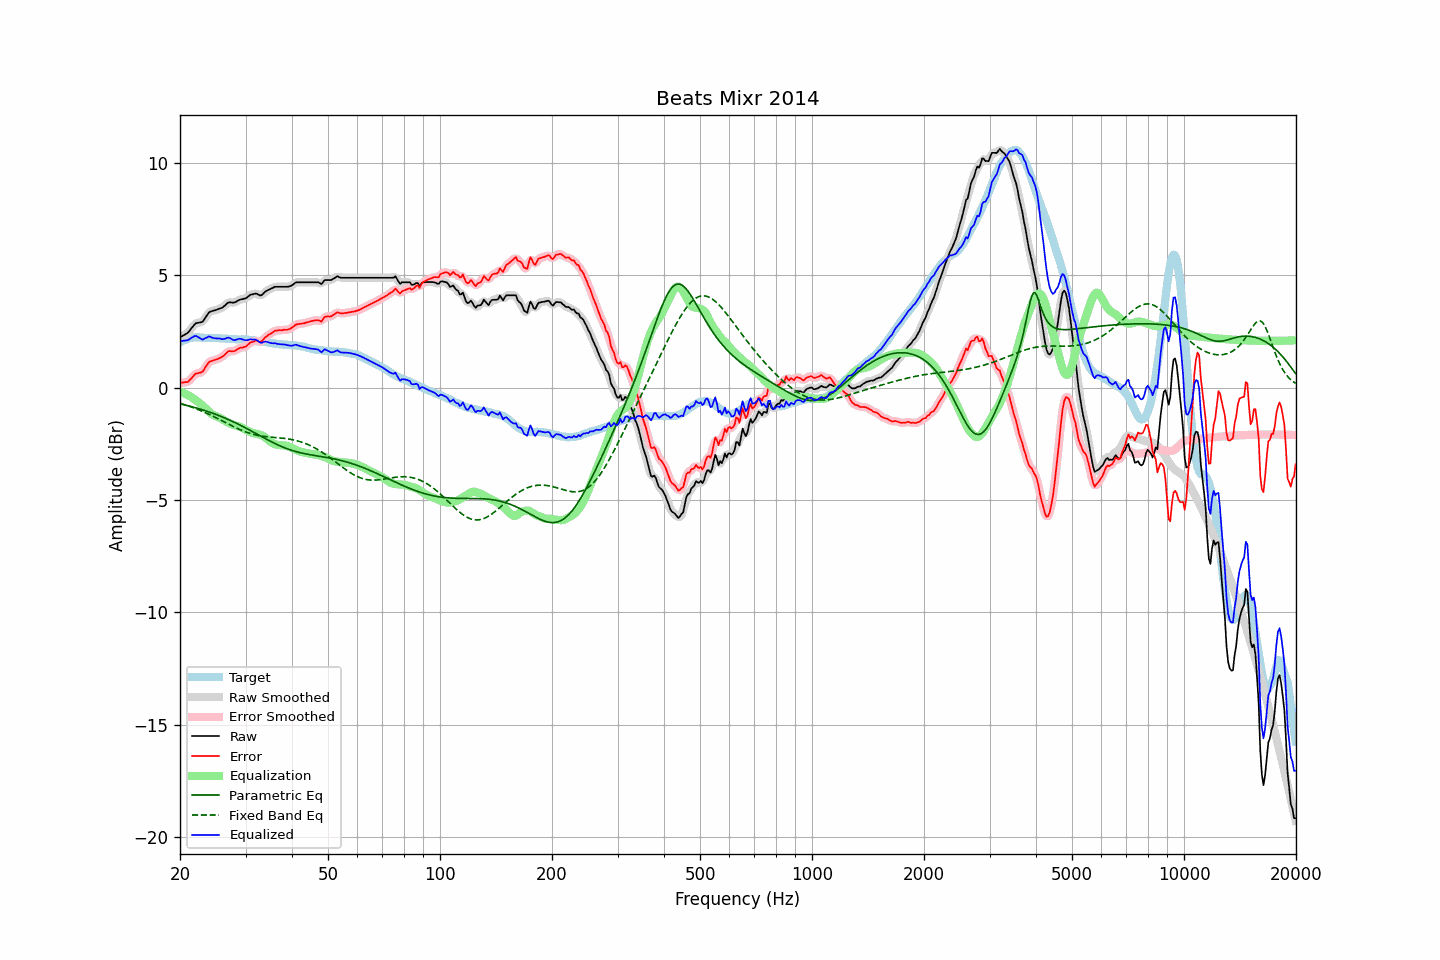

The table this chart was drawn from, first rows:
frequency, raw, error, smoothed, error_smoothed, equalization, parametric_eq, fixed_band_eq, equalized_raw, equalized_smoothed, target
20.00, 2.24, 0.23, 2.25, 0.23, -0.18, -0.72, -0.70, 2.06, 2.07, 2.01
20.20, 2.28, 0.23, 2.28, 0.22, -0.20, -0.74, -0.72, 2.08, 2.07, 2.05
20.40, 2.32, 0.23, 2.31, 0.22, -0.23, -0.75, -0.74, 2.09, 2.08, 2.09
20.61, 2.36, 0.25, 2.36, 0.23, -0.27, -0.77, -0.76, 2.10, 2.09, 2.11
20.81, 2.40, 0.25, 2.40, 0.25, -0.30, -0.79, -0.79, 2.10, 2.10, 2.15
21.02, 2.45, 0.26, 2.46, 0.28, -0.34, -0.80, -0.81, 2.12, 2.13, 2.19
21.23, 2.54, 0.34, 2.54, 0.33, -0.37, -0.82, -0.83, 2.17, 2.16, 2.20
21.44, 2.63, 0.41, 2.63, 0.41, -0.42, -0.84, -0.86, 2.22, 2.21, 2.22
21.66, 2.72, 0.49, 2.73, 0.50, -0.47, -0.86, -0.88, 2.25, 2.26, 2.23
21.87, 2.81, 0.58, 2.80, 0.57, -0.52, -0.88, -0.91, 2.29, 2.29, 2.23
22.09, 2.87, 0.63, 2.86, 0.62, -0.57, -0.90, -0.94, 2.30, 2.29, 2.24
22.31, 2.88, 0.64, 2.89, 0.65, -0.62, -0.92, -0.97, 2.26, 2.27, 2.24
22.54, 2.90, 0.66, 2.89, 0.66, -0.67, -0.94, -1.00, 2.23, 2.22, 2.24
22.76, 2.91, 0.68, 2.91, 0.68, -0.73, -0.96, -1.02, 2.18, 2.18, 2.23
22.99, 2.93, 0.71, 2.95, 0.73, -0.79, -0.98, -1.06, 2.14, 2.16, 2.22
23.22, 3.03, 0.81, 3.03, 0.81, -0.86, -1.01, -1.09, 2.17, 2.17, 2.22
23.45, 3.14, 0.93, 3.14, 0.92, -0.93, -1.03, -1.12, 2.21, 2.21, 2.21
23.69, 3.24, 1.03, 3.25, 1.04, -1.00, -1.05, -1.15, 2.24, 2.25, 2.21
23.92, 3.35, 1.14, 3.33, 1.12, -1.07, -1.08, -1.18, 2.28, 2.26, 2.21
24.16, 3.39, 1.17, 3.39, 1.17, -1.13, -1.10, -1.22, 2.26, 2.26, 2.22
24.40, 3.41, 1.19, 3.42, 1.20, -1.19, -1.13, -1.25, 2.23, 2.23, 2.22
24.65, 3.43, 1.22, 3.43, 1.22, -1.23, -1.15, -1.29, 2.21, 2.21, 2.21
24.89, 3.45, 1.24, 3.45, 1.24, -1.26, -1.18, -1.32, 2.20, 2.19, 2.21
25.14, 3.47, 1.26, 3.48, 1.27, -1.28, -1.21, -1.36, 2.19, 2.19, 2.21
25.39, 3.50, 1.30, 3.50, 1.30, -1.31, -1.24, -1.39, 2.19, 2.19, 2.21
25.65, 3.53, 1.33, 3.52, 1.33, -1.35, -1.26, -1.43, 2.18, 2.18, 2.20
25.91, 3.55, 1.37, 3.56, 1.37, -1.39, -1.29, -1.47, 2.16, 2.17, 2.19
26.16, 3.60, 1.42, 3.60, 1.42, -1.44, -1.32, -1.50, 2.16, 2.17, 2.18
26.43, 3.66, 1.48, 3.67, 1.48, -1.48, -1.35, -1.54, 2.18, 2.18, 2.18
26.69, 3.73, 1.55, 3.73, 1.55, -1.52, -1.38, -1.58, 2.21, 2.21, 2.18
26.96, 3.79, 1.62, 3.78, 1.60, -1.56, -1.42, -1.62, 2.23, 2.22, 2.17
27.23, 3.80, 1.63, 3.80, 1.62, -1.59, -1.45, -1.65, 2.21, 2.20, 2.17
27.50, 3.79, 1.62, 3.79, 1.62, -1.63, -1.48, -1.69, 2.17, 2.17, 2.17
27.77, 3.78, 1.62, 3.79, 1.62, -1.65, -1.51, -1.72, 2.13, 2.13, 2.16
28.05, 3.79, 1.63, 3.80, 1.64, -1.67, -1.55, -1.76, 2.12, 2.12, 2.16
28.33, 3.83, 1.68, 3.83, 1.68, -1.69, -1.58, -1.79, 2.14, 2.14, 2.15
28.62, 3.87, 1.72, 3.87, 1.72, -1.71, -1.62, -1.83, 2.16, 2.16, 2.15
28.90, 3.91, 1.76, 3.90, 1.76, -1.73, -1.65, -1.86, 2.18, 2.17, 2.15
29.19, 3.93, 1.78, 3.93, 1.78, -1.76, -1.69, -1.89, 2.17, 2.17, 2.15
29.48, 3.94, 1.79, 3.94, 1.79, -1.80, -1.73, -1.92, 2.14, 2.15, 2.16
29.78, 3.96, 1.82, 3.96, 1.81, -1.84, -1.76, -1.95, 2.13, 2.12, 2.14
30.08, 3.98, 1.83, 3.99, 1.84, -1.88, -1.80, -1.97, 2.11, 2.11, 2.15
30.38, 4.03, 1.90, 4.04, 1.90, -1.92, -1.84, -2.00, 2.12, 2.12, 2.13
30.68, 4.09, 1.96, 4.09, 1.96, -1.95, -1.88, -2.02, 2.14, 2.13, 2.13
30.99, 4.14, 2.02, 4.13, 2.00, -1.98, -1.91, -2.04, 2.16, 2.14, 2.12
31.30, 4.15, 2.03, 4.16, 2.04, -2.01, -1.95, -2.06, 2.14, 2.15, 2.12
31.61, 4.17, 2.05, 4.18, 2.07, -2.03, -1.99, -2.08, 2.14, 2.15, 2.12
31.93, 4.19, 2.09, 4.18, 2.08, -2.05, -2.03, -2.10, 2.14, 2.13, 2.10
32.24, 4.17, 2.09, 4.16, 2.07, -2.06, -2.07, -2.12, 2.11, 2.10, 2.08
32.57, 4.13, 2.05, 4.13, 2.05, -2.08, -2.11, -2.13, 2.05, 2.05, 2.08
32.89, 4.10, 2.03, 4.12, 2.05, -2.10, -2.15, -2.14, 2.00, 2.02, 2.07
33.22, 4.13, 2.08, 4.14, 2.09, -2.13, -2.19, -2.16, 2.00, 2.01, 2.05
33.55, 4.20, 2.15, 4.19, 2.15, -2.17, -2.23, -2.17, 2.03, 2.03, 2.05
33.89, 4.27, 2.24, 4.26, 2.23, -2.21, -2.26, -2.17, 2.06, 2.05, 2.03
34.23, 4.31, 2.29, 4.31, 2.29, -2.27, -2.30, -2.18, 2.04, 2.04, 2.03
34.57, 4.35, 2.35, 4.35, 2.34, -2.33, -2.34, -2.19, 2.02, 2.02, 2.00
34.92, 4.38, 2.39, 4.38, 2.39, -2.39, -2.38, -2.20, 1.99, 2.00, 1.99
35.27, 4.42, 2.43, 4.42, 2.44, -2.44, -2.41, -2.20, 1.98, 1.98, 1.99
35.62, 4.45, 2.48, 4.45, 2.48, -2.48, -2.45, -2.21, 1.97, 1.98, 1.97
35.97, 4.49, 2.53, 4.48, 2.52, -2.51, -2.48, -2.22, 1.98, 1.97, 1.96
... 635 more rows
